Run: headless pygame with SDL's dummy video driver; simulated clock (each Clock.tick advances the game by its frame time, no real sleeping); random seed 0; keys injected as events and as key.get_pressed() state; no mouse input.
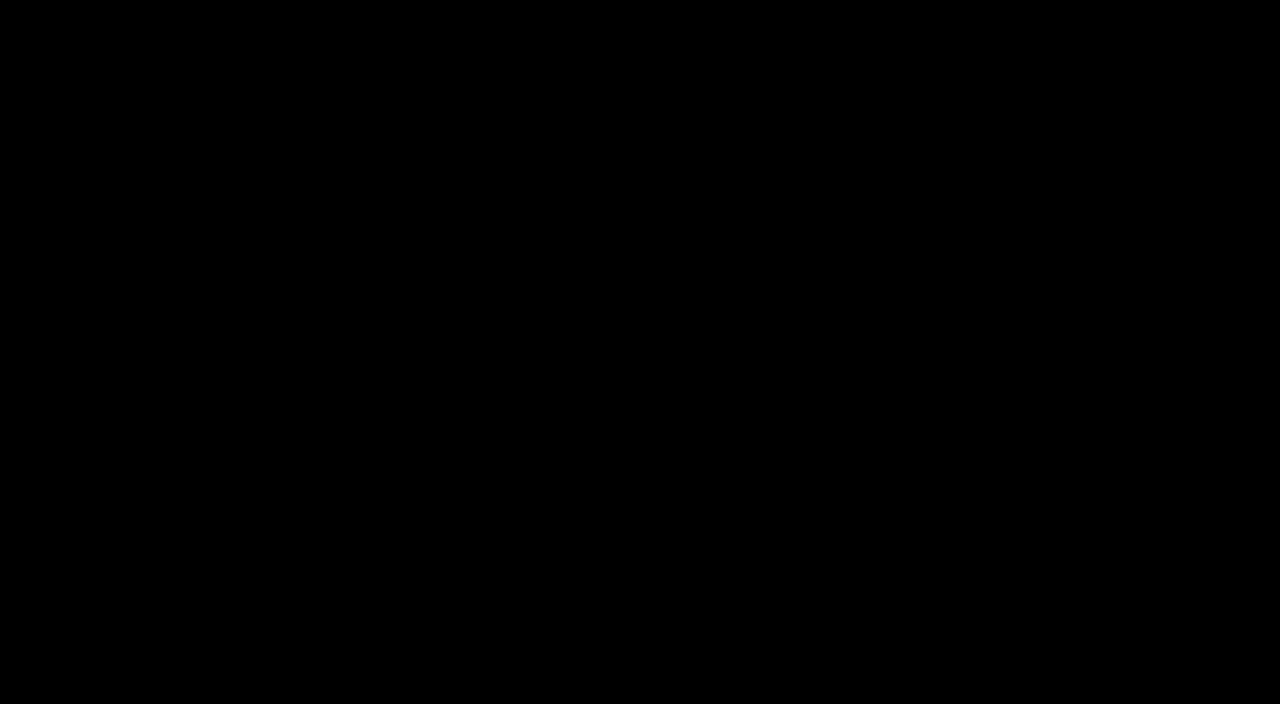
Frame 1 of 4 · flips 1–60 · no input
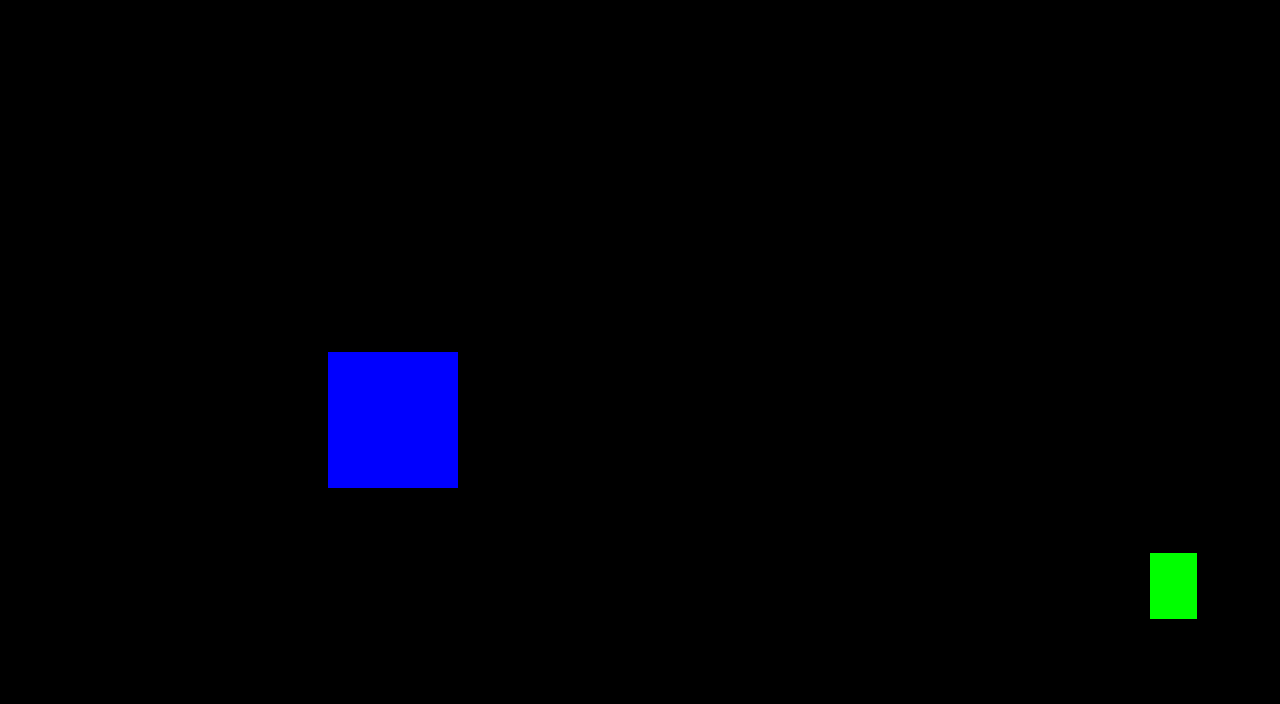
Frame 2 of 4 · flips 61–180 · tapped SPACE, RETURN · held RIGHT (→), D
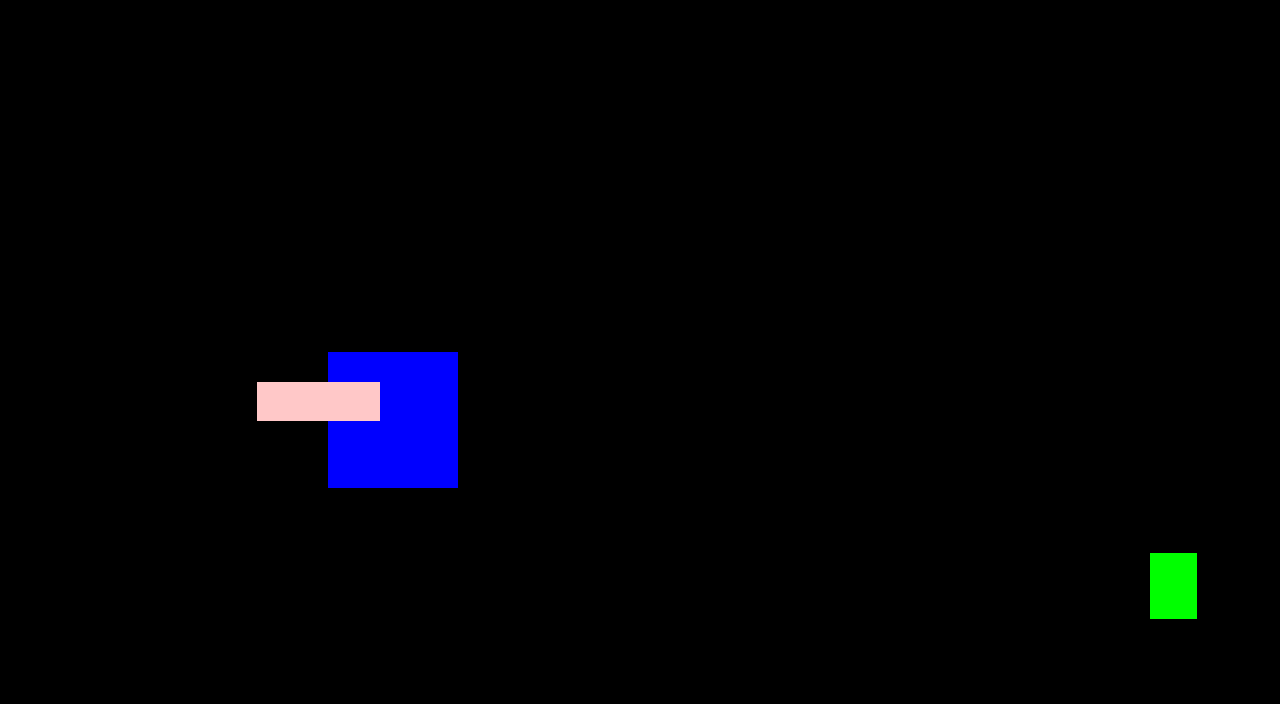
Frame 3 of 4 · flips 181–300 · held DOWN (↓), S
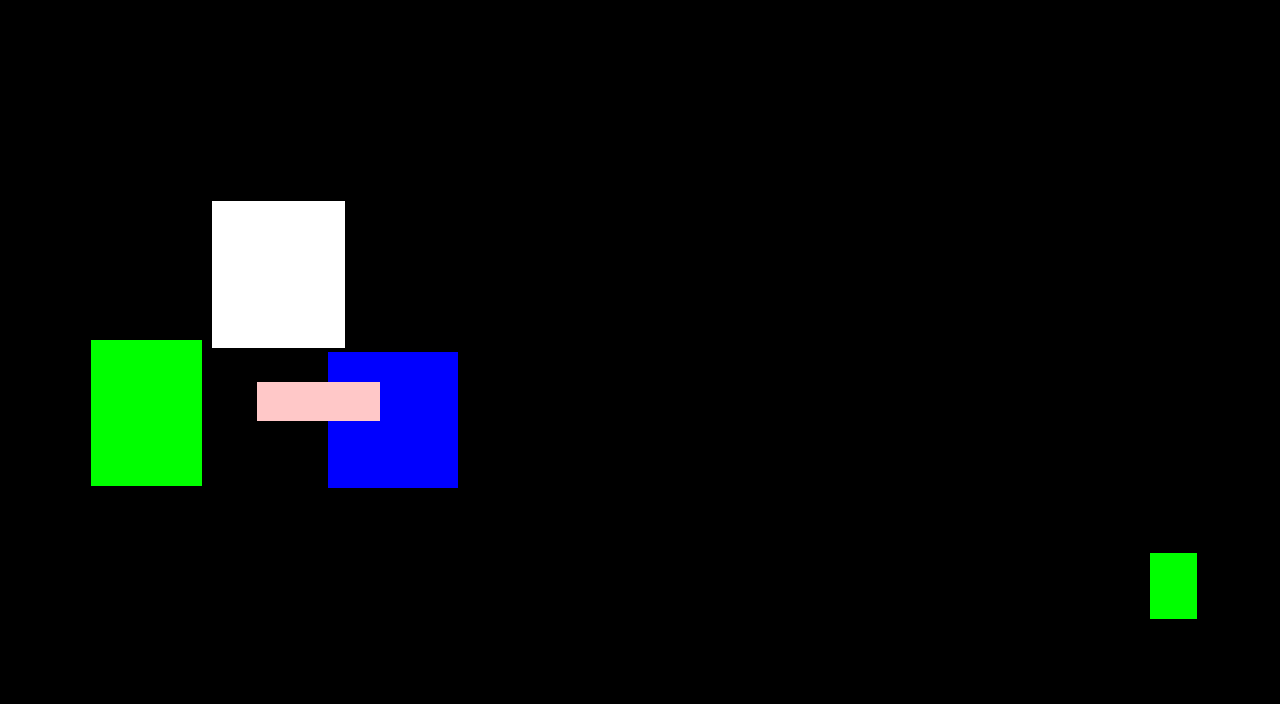
Frame 4 of 4 · flips 301–420 · held LEFT (←), A, UP (↑), W

The pygame program that drew these frames:

import pygame, sys, os, random

screen_width=1280
screen_height=704

class colour:
    red = (255, 0, 0)
    green = (0, 255, 0)
    blue = (0, 0, 255)
    darkBlue = (0, 0, 128)
    white = (255, 255, 255)
    black = (0, 0, 0)
    pink = (255, 200, 200)

    @staticmethod
    def random():
        return random.choice([colour.red, colour.green, colour.blue, colour.darkBlue, colour.white, colour.pink])

def make_coords_for_char(s):
   return {c: (x, y)
           for y, l in enumerate(s.split("\n"))
           for x, c in enumerate(l) }
         
keyboard_layout="""
1 2 3 4 5 6 7 8 9 0 - =
 q w e r t y u i o p [ ]
  a s d f g h j k l ; '
   z x c v b n m , . /
"""

coords_for_char=make_coords_for_char(keyboard_layout)
sx = screen_width / max([a[0] for a in coords_for_char.values()])
sy = screen_height / max([a[1] for a in coords_for_char.values()])

def fudge_coords(x, y):
    gx = x*sx
    gy = (y-1)*sy
    rx = random.normalvariate(0, 30.0)
    ry = random.normalvariate(0, 30.0)
    return gx+rx, gy+ry
    
pygame.init() 

screen = pygame.display.set_mode((screen_width, screen_height)) 
pygame.display.set_caption('Basher') 
 
def process_events(events):
   quit=False
   for event in events: 
      if event.type == pygame.KEYDOWN:
          if event.key == pygame.K_ESCAPE:
              quit=True 
          else:
              try:
                  x, y = fudge_coords(*coords_for_char[event.unicode])
                  r=pygame.Rect(x, y, random.randint(30, 150), random.randint(30,150))
                  pygame.draw.rect(screen, colour.random(), r, 0)
              except KeyError:
                  pass
      if event.type == pygame.QUIT: 
          quit=True
   if quit:
       sys.exit(0) 

while True: 
   process_events(pygame.event.get())  
   pygame.display.flip() 
   pygame.time.wait(200)
